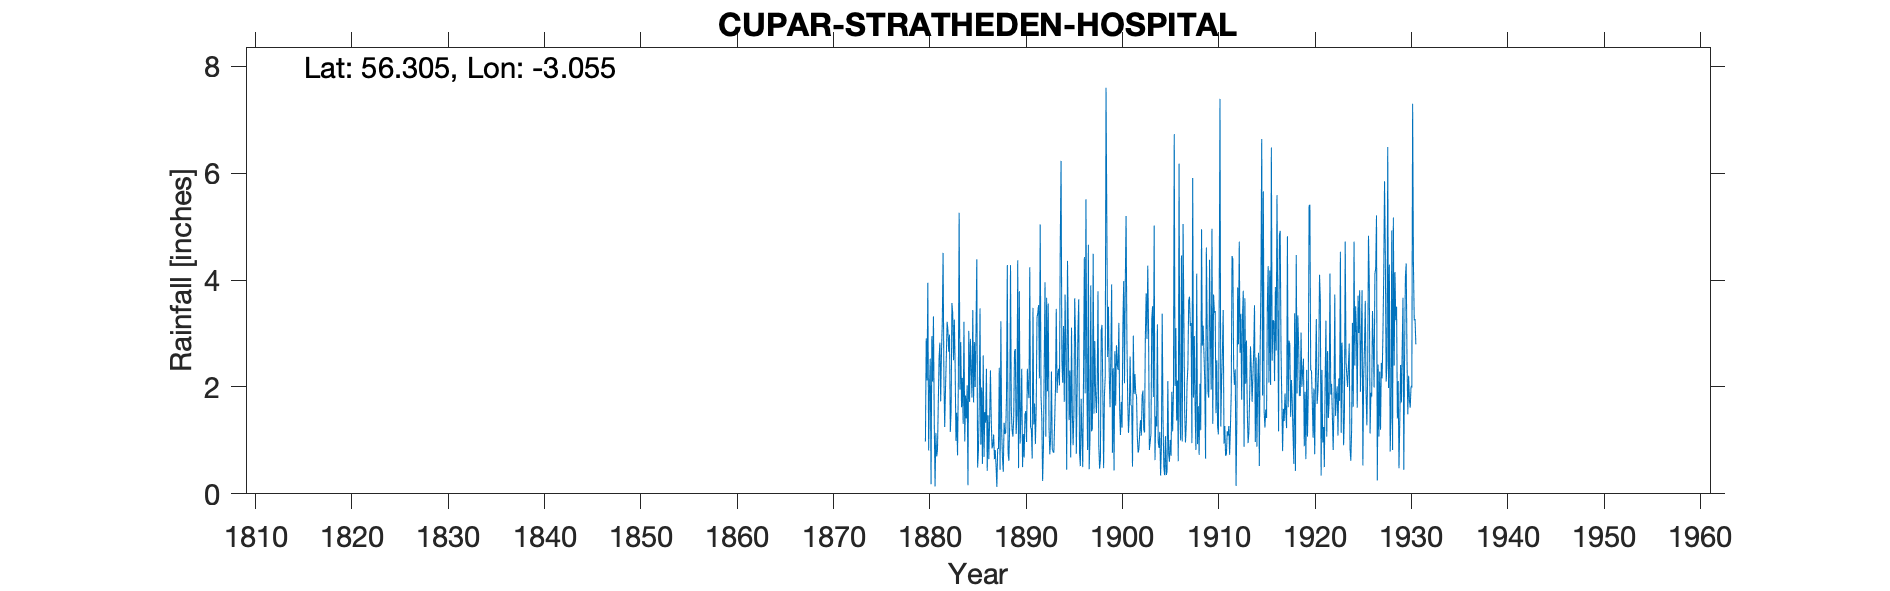

The data file committed next to this chart (first rows):
CUPAR STRATHEDEN HOSPITAL, , , , , , , , , , , , , , , , , , , , , , , 
Grid ref, NO348130, Long, -3.055, Lat, 56.3, Elevation, 210, ft, , , , , , , , , , , , , , , 
Station no, 5493, , , , , , , , , , , , , , , , , , , , , , 
, 1880, 1881, 1882, 1883, 1884, 1885, 1886, 1887, 1888, 1889, 1890, 1891, 1892, 1893, 1894, 1895, 1896, 1897, 1898, 1899, 1900, 1901, 1902
January, 0.98, 0.14, 1.25, 3.26, 3.22, 1.71, 2.59, 0.91, 0.66, 1.18, 2.34, 1.2, 1.84, 1.06, 4.7, 2.31, 0.76, 0.46, 0.9, 3.5, 2.32, 1.77, 1.06
February, 2.91, 1.14, 1.96, 2.41, 0.98, 2.84, 0.69, 1.11, 0.41, 1.07, 0.5, 0.66, 1.41, 2.29, 6.23, 0.68, 0.52, 1.03, 0.47, 2.24, 3.2, 1.14, 0.77
March, 2.12, 0.7, 2.55, 0.99, 1.84, 2, 1.53, 0.65, 1.33, 1.43, 1.12, 3.48, 0.24, 0.84, 2.51, 3.11, 1.78, 3.9, 0.64, 1.62, 1.57, 1.51, 0.85
April, 3.95, 0.81, 3.22, 1.52, 1.41, 3.04, 1.33, 0.82, 1.12, 2.66, 0.68, 1.3, 0.85, 0.79, 2.08, 1.54, 1.09, 1.17, 3.06, 2.57, 1.1, 2.57, 1.16
May, 0.81, 1.68, 3.06, 0.72, 2.03, 4.39, 2.34, 0.52, 1.14, 2.71, 1.49, 1.69, 2.42, 0.77, 3.14, 0.91, 0.5, 1.23, 3.16, 3.92, 1.72, 1.66, 1.38
June, 1.94, 2.54, 2.66, 2.08, 0.16, 0.49, 0.43, 0.13, 1.81, 1.12, 1.55, 0.93, 3.96, 1.35, 1.72, 1.52, 2.25, 4.49, 1.93, 0.77, 1.24, 1.65, 1.09
July, 2.53, 2.83, 2.98, 5.26, 3.05, 0.8, 1.47, 0.85, 4.28, 1.44, 0.97, 1.59, 1.07, 1.95, 3.73, 3.66, 4.43, 1.5, 0.48, 2.35, 3.13, 0.51, 1.84
August, 0.18, 1.73, 1.16, 1.95, 1.72, 1.6, 0.65, 0.84, 0.75, 4.37, 2.34, 3.3, 3.67, 3.46, 2.59, 2.91, 1.88, 2.86, 1.83, 0.44, 3.98, 2.96, 1.93
September, 2.95, 2.65, 1.56, 2.84, 2.9, 3.47, 1.4, 2.36, 0.62, 0.48, 1.97, 3.39, 1.92, 1.89, 0.45, 0.75, 5.51, 1.85, 2.19, 2.67, 2.07, 1.87, 1.2
October, 2.1, 3.2, 3.57, 1.62, 2.31, 0.92, 2.31, 0.45, 1.33, 3.79, 1.79, 3.53, 3.56, 2.24, 4.36, 1.93, 2.24, 1.51, 7.6, 1.65, 3.95, 2.24, 1.15
November, 3.32, 4.51, 3.38, 2.17, 1.8, 1.99, 1.39, 3.23, 4.28, 0.94, 4.24, 2.16, 1.23, 2.34, 3.06, 3.04, 0.82, 2.05, 5.11, 2.78, 5.2, 1.88, 2.94
December, 1.33, 2.21, 2.5, 1.31, 3.44, 0.56, 0.85, 1.18, 1.57, 1.46, 1.26, 5.04, 0.74, 2.03, 1.38, 3.64, 4.66, 3.79, 2.56, 2.43, 2.9, 1.84, 3.75
Total, 25.12, 24.14, 29.85, 26.13, 24.86, 23.81, 16.98, 13.05, 19.3, 22.65, 20.25, 28.27, 22.91, 21.01, 35.95, 26, 26.44, 25.84, 29.93, 26.94, 32.38, 21.6, 19.12
1870s sheet to be added, , , , , , , , , , , , , , , , , , , , , , , 
